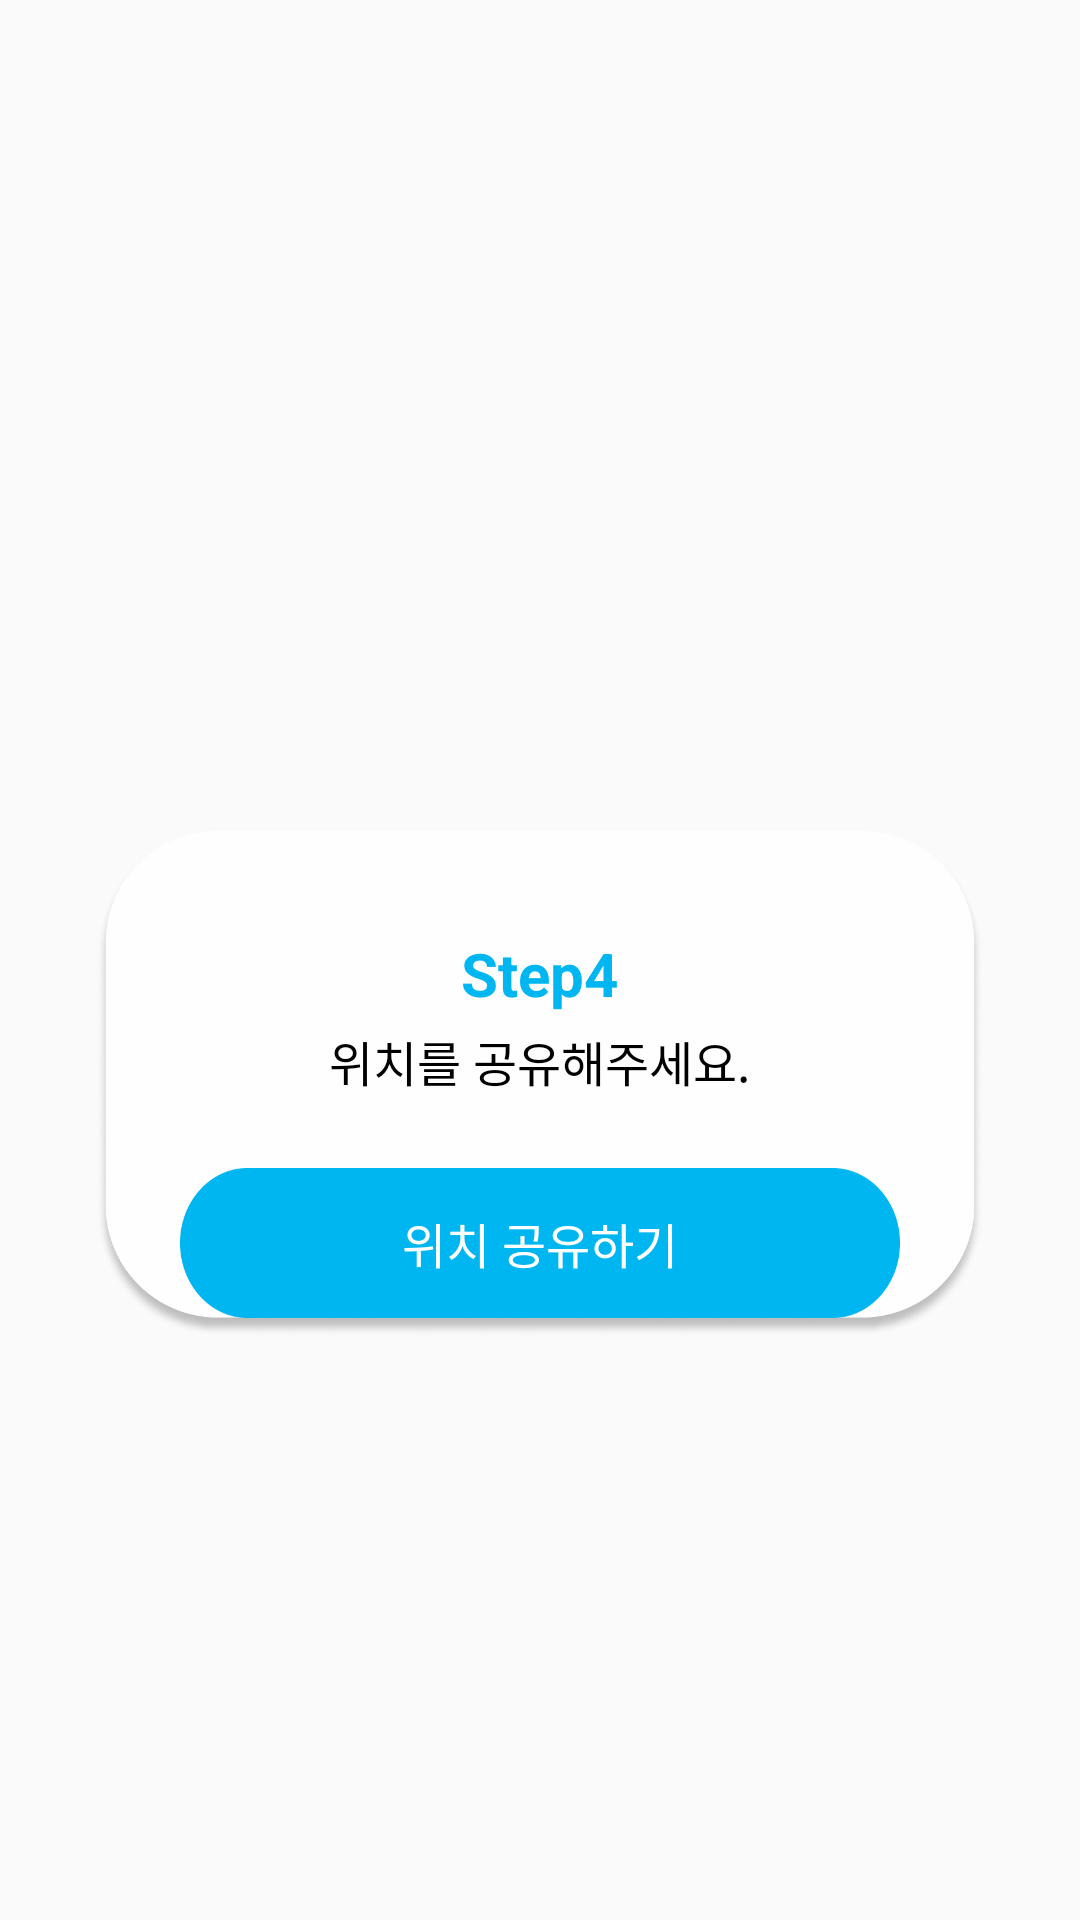

Here is an Android app screen rendered from its layout file. Give the layout XML and the strings, colors and styles it references.
<!-- AndroidManifest.xml: application theme Theme.AppCompat.Light.NoActionBar -->
<!-- res/layout/fragment_step4.xml -->
<androidx.constraintlayout.widget.ConstraintLayout
    xmlns:android="http://schemas.android.com/apk/res/android"
    xmlns:app="http://schemas.android.com/apk/res-auto"
    android:layout_width="match_parent"
    android:layout_height="match_parent">

    <FrameLayout
        android:id="@+id/backgroundBox4"
        android:layout_width="0dp"
        android:layout_height="wrap_content"
        android:layout_marginStart="32dp"
        android:layout_marginEnd="32dp"
        android:layout_marginTop="100dp"
        app:layout_constraintTop_toTopOf="parent"
        app:layout_constraintBottom_toBottomOf="parent"
        app:layout_constraintStart_toStartOf="parent"
        app:layout_constraintEnd_toEndOf="parent">

        <ImageView
            android:layout_width="match_parent"
            android:layout_height="wrap_content"
            android:src="@drawable/bg_step4_box"
            android:adjustViewBounds="true"
            android:scaleType="fitXY" />

        <LinearLayout
            android:layout_width="match_parent"
            android:layout_height="wrap_content"
            android:orientation="vertical"
            android:padding="24dp"
            android:gravity="center">

            <TextView
                android:layout_width="wrap_content"
                android:layout_height="wrap_content"
                android:layout_marginTop="10dp"
                android:text="Step4"
                android:textSize="20sp"
                android:textStyle="bold"
                android:textColor="#00B6F1" />

            <TextView
                android:layout_width="wrap_content"
                android:layout_height="wrap_content"
                android:text="위치를 공유해주세요."
                android:textSize="16sp"
                android:layout_marginTop="4dp"
                android:textColor="#000000" />

            <Button
                android:id="@+id/shareLocationBtn"
                android:layout_width="240dp"
                android:layout_height="50dp"
                android:text="위치 공유하기"
                android:layout_marginTop="24dp"
                android:textColor="@android:color/white"
                android:textSize="16sp"
                android:background="@drawable/rounded_blue_button" />
        </LinearLayout>
    </FrameLayout>
</androidx.constraintlayout.widget.ConstraintLayout>
<!-- resources referenced by this layout -->
<resources>
  <!-- drawable bg_step4_box: png bitmap (drawable, 79634 bytes) -->
  <!-- drawable rounded_blue_button: png bitmap (drawable, 4830 bytes) -->
</resources>
